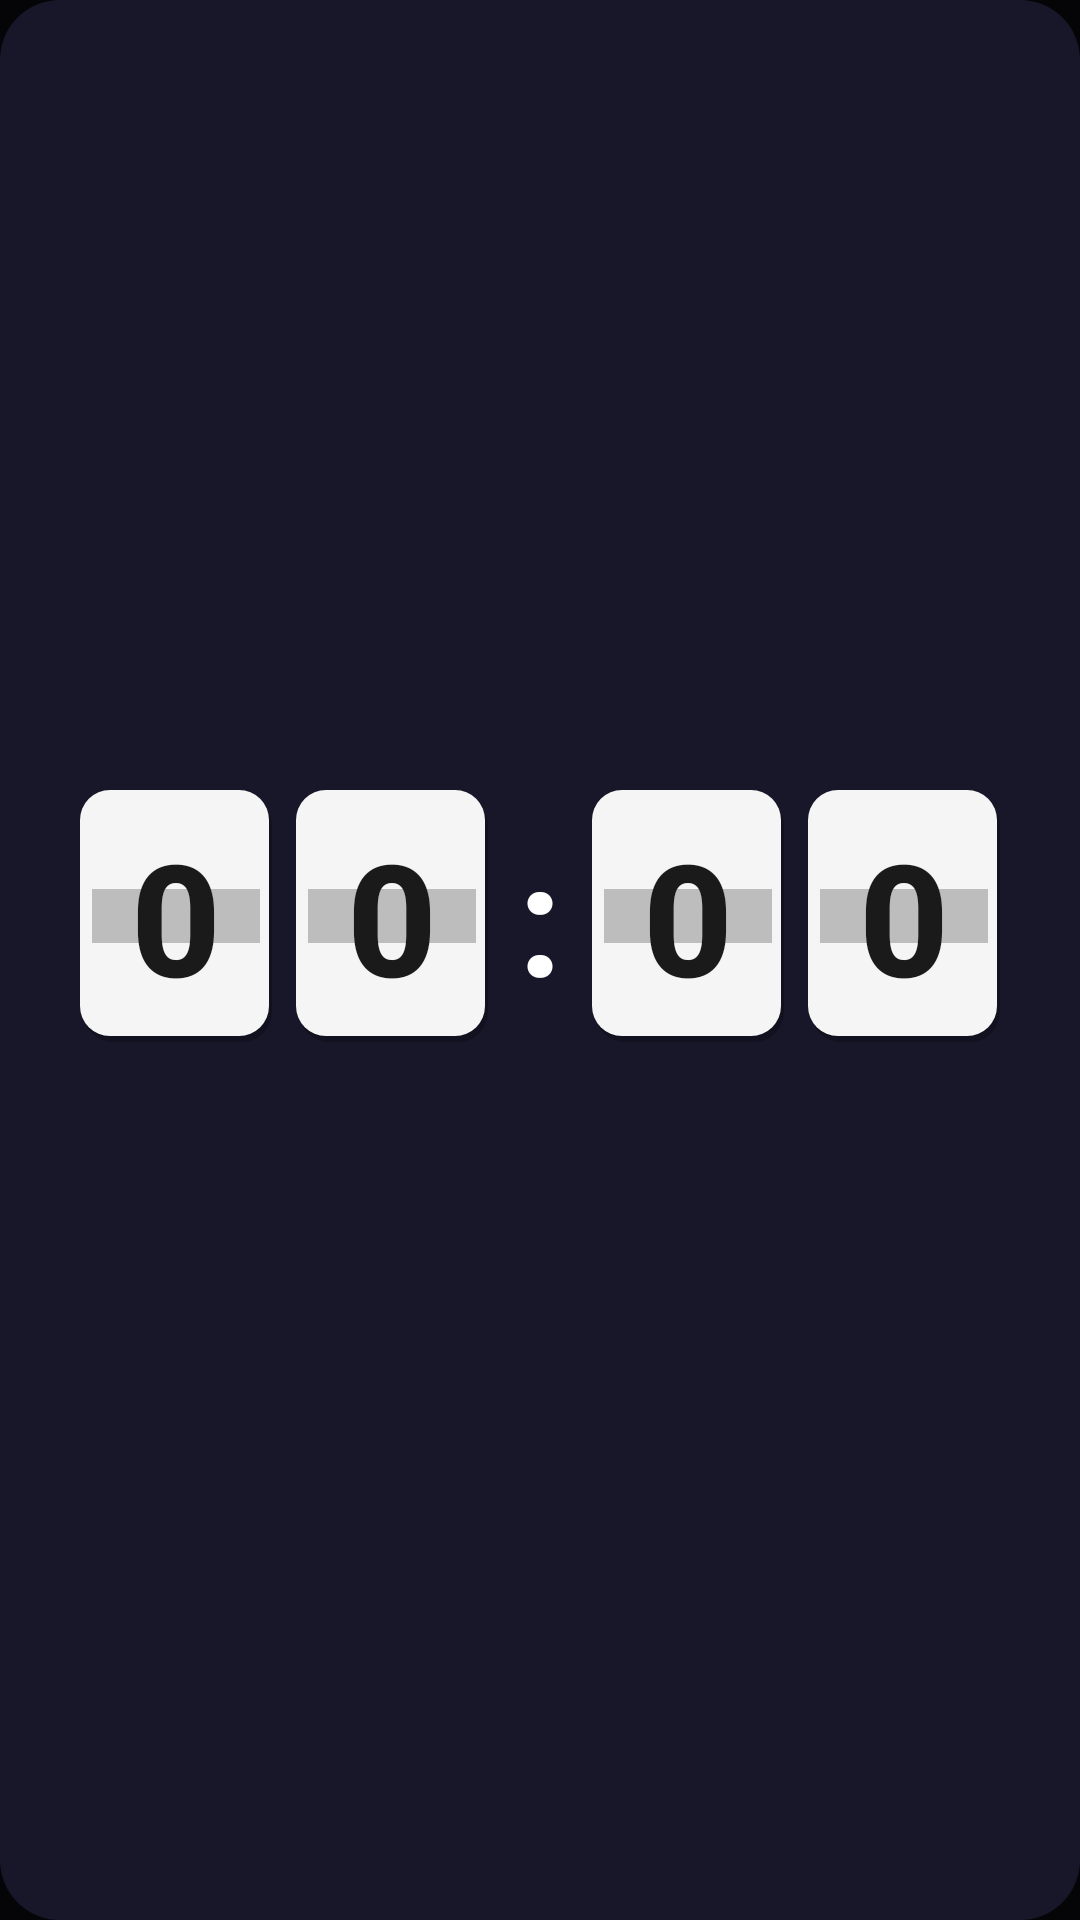

Produce the Android XML layout that renders to this screen, including the resource entries it uses.
<!-- AndroidManifest.xml: application theme Theme.HTCWeatherFlipClock -->
<!-- res/layout/widget_2_clock_only.xml -->
<?xml version="1.0" encoding="utf-8"?>
<LinearLayout xmlns:android="http://schemas.android.com/apk/res/android"
    android:id="@+id/widgetRoot"
    android:layout_width="match_parent"
    android:layout_height="match_parent"
    android:background="@drawable/widget_background"
    android:orientation="vertical"
    android:padding="16dp"
    android:gravity="center">

    <LinearLayout
        android:layout_width="wrap_content"
        android:layout_height="wrap_content"
        android:orientation="horizontal"
        android:gravity="center">

        <TextView android:id="@+id/h1" style="@style/FlipDigitXLarge" android:text="0" />
        <TextView android:id="@+id/h2" style="@style/FlipDigitXLarge" android:text="0" android:layout_marginStart="8dp" />
        <TextView android:layout_width="wrap_content" android:layout_height="wrap_content"
            android:text=":" android:textColor="#FFFFFF" android:textSize="52sp" android:textStyle="bold"
            android:layout_marginStart="10dp" android:layout_marginEnd="10dp" android:layout_gravity="center_vertical" />
        <TextView android:id="@+id/m1" style="@style/FlipDigitXLarge" android:text="0" />
        <TextView android:id="@+id/m2" style="@style/FlipDigitXLarge" android:text="0" android:layout_marginStart="8dp" />
    </LinearLayout>

    <TextView android:id="@+id/date" android:layout_width="wrap_content" android:layout_height="wrap_content"
        android:textColor="#B0BEC5" android:textSize="14sp" android:layout_marginTop="10dp" android:text="" />
</LinearLayout>
<!-- resources referenced by this layout -->
<resources>
  <!-- drawable widget_background (drawable) -->
  <?xml version="1.0" encoding="utf-8"?>
  <shape xmlns:android="http://schemas.android.com/apk/res/android"
      android:shape="rectangle">
      <solid android:color="#E01A1A2E" />
      <corners android:radius="20dp" />
  </shape>
  <style name="FlipDigitXLarge">
          <item name="android:layout_width">64dp</item>
          <item name="android:layout_height">84dp</item>
          <item name="android:gravity">center</item>
          <item name="android:textSize">52sp</item>
          <item name="android:textStyle">bold</item>
          <item name="android:textColor">#1A1A1A</item>
          <item name="android:background">@drawable/widget_digit_bg</item>
          <item name="android:fontFamily">sans-serif-medium</item>
      </style>
  <style name="Theme.HTCWeatherFlipClock" parent="Theme.Material3.DayNight.NoActionBar">
          <item name="colorPrimary">#1A1A2E</item>
          <item name="colorPrimaryDark">#0F0F1A</item>
          <item name="colorAccent">#4FC3F7</item>
          <item name="android:statusBarColor">#000000</item>
          <item name="android:navigationBarColor">#000000</item>
          <item name="android:windowBackground">#050508</item>
      </style>
  <!-- drawable widget_digit_bg (drawable) -->
  <?xml version="1.0" encoding="utf-8"?>
  <layer-list xmlns:android="http://schemas.android.com/apk/res/android">
      
      <item android:top="2dp" android:left="1dp">
          <shape android:shape="rectangle">
              <solid android:color="#40000000" />
              <corners android:radius="10dp" />
          </shape>
      </item>
      
      <item android:bottom="2dp" android:right="1dp">
          <shape android:shape="rectangle">
              <solid android:color="#F5F5F5" />
              <corners android:radius="10dp" />
          </shape>
      </item>
      
      <item android:top="33dp" android:bottom="33dp" android:left="4dp" android:right="4dp">
          <shape android:shape="rectangle">
              <solid android:color="#BDBDBD" />
          </shape>
      </item>
  </layer-list>
</resources>
